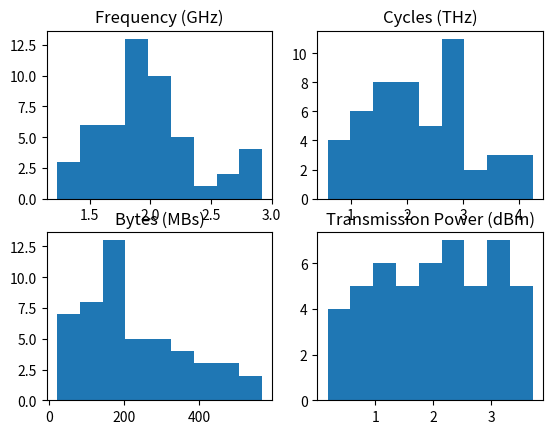

Generate this figure with matplotlib:
import copy
from functools import reduce
import math
import matplotlib.pyplot as plt
import numpy as np
from typing import Callable

κ = 10**-11
""" effective switched capacitance depending on chip architecture """
N = .1
""" the background noise power (Watts) """
# these values found expirimentally in order to make the math work
p_e = 1e-15
""" price of electricy (price/watt) """
p_ts = 100_00 / 3600
""" price of time (price/s) """
p_t = p_ts / 10e9
""" price of time (price/nanosecond) """
p_w = 1e-10
""" price of bandwidth (price/byte) """
k_max = 10
""" maximum number of iterations to find f_i in equation 12 """
ε = lambda k: math.log2( (k_max - k) / k_max + 1 ) * 0.5
""" step size per iteration """

_next_user_idx = 0
class User():
    def __init__(self, f: float = 0, Cy: float = 0, d: float = 0, P: float = 0, η: float = 0, U_0: float = 0, δ: float = 0):
        """ Args:
            f (float): Clock frequency of this user
            Cy (float): Number of cycles required for this user's task
            d (float): Data size of this user's task
            P (float): Transmission power
            η (float): Emphasize performance (0) or price (1), weight value between 0 and 1
            U_0 (float): Offloading benefit threshold
            δ (float): The risk factor, weight between 0 (stable transmission) and 1 (processing capacity)
        """
        global _next_user_idx
        self.idx = _next_user_idx
        """ Index of the User """
        _next_user_idx += 1
        self.f: float = f
        """ Clock frequency of this user """
        self.Cy: float = Cy
        """ Number of cycles required for this user's task """
        self.d: float = d
        """ Data size of this user's task """
        self.P: float = P
        """ Transmission power """
        self.η: float = η
        """ Emphasize performance (0) or price (1), weight value between 0 and 1 """
        self.U_0: float = U_0
        """ Offloading benefit threshold """
        self.δ: float = δ
        """ The risk factor, weight between 0 (stable transmission) and 1 (processing capacity) """
    
    def __str__(self):
        return f"User(f={self.f},Cy={self.Cy},d={self.d},P={self.P},η={self.η},U_0={self.U_0})"

_next_resource_provider_idx = 0
class ResourceProvider():
    def __init__(self, all_users: list[User], f_tot: float, W_tot: float, f: dict[User, float] = None, W: dict[User, float] = None, H: dict[User, float] = None, θ: dict[User, float] = None, ω: dict[User, float] = None):
        """ Args:
            f_tot (float): Total clock frequency available to this resource provider
            W_tot (float): Total bandwidth available to this resource provider
            f (dict[User, float]): Amount of f_tot that has been allocated to a given user
            W (dict[User, float]): Channel bandwidth provided by this RP to a given user
            H (dict[User, float]): Channel gain between this RP and a given user
            θ (dict[User, float]): Lagrange value 1, updated with equation 13
            ω (dict[User, float]): Lagrange value 2, updated with equation 13
        """
        global _next_resource_provider_idx
        self.idx = _next_resource_provider_idx
        """ Index of the ResourceProvider """
        _next_resource_provider_idx += 1
        self.f_tot: float = f_tot
        """ Total clock frequency available to this resource provider """
        self.W_tot: float = W_tot
        """ Total bandwidth available to this resource provider """
        self.f: dict[User, float] = f if f != None else {j: f_tot/5 for j in all_users}
        """ Amount of f_tot that has been allocated to a given user """
        self.W: dict[User, float] = W if W != None else {j: 5e6 for j in all_users}
        """ Channel bandwidth provided by this RP to a given user """
        self.H: dict[User, float] = H if H != None else {j: 1 for j in all_users}
        """ Channel gain between this RP and a given user """
        self.θ: dict[User, float] = θ if θ != None else {j: 0 for j in all_users}
        """ Lagrange value 1, updated with equation 13 """
        self.ω: dict[User, float] = ω if ω != None else {j: 0 for j in all_users}
        """ Lagrange value 2, updated with equation 13 """
        self.p: dict[User, float] = {j: 0 for j in all_users}
        """ Final payment offered to this RP by each user """
        self.b: dict[User, float|None] = {j: 0 for j in all_users}
        """ Bids offered by this RP to each user. None if the bid was removed by the rp during the second half of algo 2. """
        self.Π: dict[User, float] = {j: 0 for j in all_users}
        """ The profit, as calculated in algorithm 1 """
        self.m: float = 1
        """ Our custom multiplier for bids based on RP utility ranking. """

    def __str__(self):
        f_str = "[" + ",".join(self.f.values()) + "]"
        W_str = "[" + ",".join(self.W.values()) + "]"
        H_str = "[" + ",".join(self.H.values()) + "]"
        θ_str = "[" + ",".join(self.θ.values()) + "]"
        ω_str = "[" + ",".join(self.ω.values()) + "]"
        return f"ResourceProvider(f_tot={self.f_tot},f={f_str},W={W_str},H={H_str},θ={θ_str},ω={ω_str})"

# eq1
def completion_time_local(j: User):
    return j.Cy / j.f
T_jl = completion_time_local

# eq2
def energy_consumption_local(j: User):
    return κ * j.Cy * j.f**2
E_jl = energy_consumption_local

# eq3
def rate_task_offload(j: User, i: ResourceProvider) -> float:
    return i.W[j] * math.log2( 1 + (j.P * i.H[j] / N) )
r_ji = rate_task_offload

# eq4
def completion_time_remote(j: User, i: ResourceProvider) -> float:
    return j.d / r_ji(j, i) + j.Cy / i.f[j]
T_ji = completion_time_remote

# eq5
def energy_consumption_remote(j: User, i: ResourceProvider) -> float:
    return (j.d / r_ji(j,i)) * j.P   +   κ * j.Cy * i.f[j]**2
E_ji = energy_consumption_remote

# eq7
def rp_cost(j: User, i: ResourceProvider) -> float:
    # print(f"e:{p_e * κ * j.Cy * i.f[j]**2:.2E}, t:{p_t * j.Cy / i.f[j]:.2E}, w:{p_w * i.W[j]:.2E}")
    return p_e * κ * j.Cy * i.f[j]**2   +   p_t * j.Cy / i.f[j]   +   p_w * i.W[j]
C_ji = rp_cost

# eq8
def rp_revenue(j: User, i: ResourceProvider, α: float, β: float, ρ: Callable[[float], float]):
    """ Args:
        α (float): fixed connection price
        β (float): price charged per Hz used
        ρ (Callable[[float], float]): effect of demand changes on total frequency
    """
    return α + β*i.f[j] + ρ(i.f[j])
R_ji = rp_revenue

# eq6
def total_profit(j: User, i: ResourceProvider, α: float, β: float, ρ: Callable[[float], float]) -> float:
    return rp_revenue(j, i, α, β, ρ) - rp_cost(j, i)
Π_ji = total_profit

# eq9
def QoE(j: User, i: ResourceProvider, α: float, β: float, ρ: Callable[[float], float]) -> float:
    # print(f"e:{p_e * (E_jl(j) - E_ji(j, i)):.2E}, t:{p_t * (T_jl(j) - T_ji(j, i))}, Π:{j.η * rp_revenue(j, i, α, β, ρ)}")
    return p_e * (E_jl(j) - E_ji(j, i))   +   p_t * (T_jl(j) - T_ji(j, i))   -   j.η * rp_revenue(j, i, α, β, ρ)
O_ji = QoE

# eq13
def update_lagrange_1(j: User, i: ResourceProvider, k: int, α: float, β: float, ρ: Callable[[float], float]) -> float:
    """Args:
        k (int): Iteration index, assumed max of k_max
    """
    i.θ[j] = max(0, i.θ[j] + ε(k) * i.Π[j])
    return i.θ[j]
update_θ = update_lagrange_1

# # eq13
def update_lagrange_2(j: User, i: ResourceProvider, k: int, α: float, β: float, ρ: Callable[[float], float]) -> float:
    """Args:
        k (int): Iteration index, assumed max of k_max
    """
    i.ω[j] = max(0, i.ω[j] + ε(k) * ( QoE(j, i, α, β, ρ) - j.U_0 ))
    return i.ω[j]
update_ω = update_lagrange_2

# eq12
def find_optimal_rp_f(j: User, i: ResourceProvider, α: float, β: float, ρ: Callable[[float], float], verbose=False) -> float:
    X = p_e * κ * j.Cy
    Y = p_t * j.Cy
    γ1 = - (2*X*(1+i.θ[j]+i.ω[j])) / (β*(1+i.θ[j]-i.ω[j]*j.η))
    γ2 = 0
    γ3 = - Y / (2*X)
    m = 2/27 * γ1**3 + γ3
    l = -1/3 * γ1**2
    Δ = m**2 + (4 * l**3 / 27)
    Δ = max(Δ, 0)
    v = np.cbrt( (-m - math.sqrt(Δ)) / 2 )
    u = np.cbrt( (-m + math.sqrt(Δ)) / 2 )
    
    i.f[j] = u + v - 1/3*γ1
    i.f[j] = max(1, min(i.f_tot, i.f[j]))

    if verbose:
        print(f"f:{i.f[j]:.2E}, Π:{i.Π[j]:.2E}, θ:{i.θ[j]:.2E}, ω:{i.ω[j]:.2E}")
    
    return i.f[j]

# algorithm1
def exec_non_competitive(users: list[User], rps: list[ResourceProvider], α: float, β: float, ρ: Callable[[float], float]):
    active_rps = list(range(len(rps)))
    τ = 1e-100

    for j in users:
        for k in range(k_max):
            old_θs = [i.θ[j] for i in rps]

            for idx in active_rps:
                i = rps[idx]
                Π = Π_ji(j, i, α, β, ρ)
                O = O_ji(j, i, α, β, ρ)
                if Π > 0 and O - j.U_0 >= 0:
                    find_optimal_rp_f(j, i, α, β, ρ)
                    update_θ(j, i, k, α, β, ρ)
                    update_ω(j, i, k, α, β, ρ)
                    i.Π[j] = Π_ji(j, i, α, β, ρ)
                else:
                    i.Π[j] = 0

            new_active_rps = copy.copy(active_rps)
            for idx in active_rps:
                if rps[idx].θ[j] - old_θs[idx] <= τ:
                    new_active_rps.remove(idx)
            active_rps = new_active_rps

def a_ji(A: np.ndarray, j: User, i: ResourceProvider, new_val: int = None) -> int:
    if new_val != None:
        A[i.idx][j.idx] = new_val
    return A[i.idx][j.idx]

# eq14
def rp_utility(j: User, i: ResourceProvider, A: np.ndarray):
    return a_ji(A,j,i) * (i.p[j] - C_ji(j,i))
U_ji = rp_utility

# eq16
def bid_performance_ratio(j: User, i: ResourceProvider):
    if i.b[j] == None:
        return None
    return j.δ * i.b[j] / j.f   +   (1-j.δ) * j.d / r_ji(j, i) # TODO is j.f correct? should it be i.j?
BPR = bid_performance_ratio
γ_ji = bid_performance_ratio

# eq17
def price_performace_ratio(j: User, i: ResourceProvider):
    return i.p[j] / (i.f[j] - j.f)
PPR = price_performace_ratio
ζ_ji = price_performace_ratio

# algorithm2
def exec_online_pmmra(users: list[User], rps: list[ResourceProvider]) -> np.ndarray:
    """ Generate a matching matrix "A", given the users and resource providers to match.
    The Resource providers should come with bids already set.

    Note: modified rp bids

    Returns:
        np.ndarray: matrix of 0's and 1's, where matched RPs (index 0) and users (index 1)
                    are indicated by a 1.
    """
    A = np.ndarray((len(rps),len(users)), order='F')
    A.fill(0)
    J = []
    
    # perform the auction
    while len(J) < len(users):
        # 1: match RPs to users (lines 3-14)
        eligible_users = filter(lambda j: j not in J, copy.copy(users))
        for j in eligible_users:
            i_bprs = [(i, BPR(j,i)) for i in rps]
            i_bprs = list(filter(lambda i_bpr: i_bpr[0].b[j] != None, i_bprs))

            # find an RP with a bid that meets the constraints
            found_matching_rp = False
            while len(i_bprs) > 0:

                # find the min bpr
                i_bpr_min: tuple[ResourceProvider,float] = \
                    reduce(lambda v1, v2: v1 if v1[1] < v2[1] else v2, i_bprs)
                
                # verify constraints
                # C1: no more than one RP per user
                num_serving_rps = sum([ A[i2.idx][j.idx] for i2 in rps ])
                # check C1 (and ignore C2 <- I don't know how to check it)
                if (num_serving_rps > 0): # or (i.f[j] > i.f_tot or i.w[j] > i.W_tot):
                    i_bprs.remove(i_bpr_min)
                    i.b[j] = None # line 9: remove bid
                    continue
                
                # we found a minimum BPR that works!
                found_matching_rp = True
                break

            # assign the satisfying RP to the user
            if found_matching_rp:
                i = i_bpr_min[0]
                A[i.idx][j.idx] = 1
                other_rps = copy.copy(rps)
                other_rps.remove(i)
                if len(other_rps) > 0:
                    vickrey_bid = min([i2.b[j] for i2 in other_rps])
                    i.p[j] = vickrey_bid
                else:
                    i.p[j] = i.b[j]
            
            # this user can't be satisfied
            else:
                J.append(j)
        
        # 2: allow RPs to choose users (lines 15-21)
        for i in rps:
            # is this seller matched with more than one buyer?
            matched_users = list(filter(lambda j: A[i.idx][j.idx] == 1, users))
            if len(matched_users) <= 1:
                continue
            
            # find the max PPR
            j_pprs = [(j, PPR(j, i)) for j in matched_users]
            j_ppr_max: tuple[User,float] = \
                reduce(lambda v1, v2: v1 if v1[1] > v2[1] else v2, j_pprs)
            
            # choose the winner
            winner = j_ppr_max[0]
            J.append(winner)
            
            # put all other matched users in the looser group
            other_matched_users = filter(lambda j: j != winner, matched_users)
            for looser in other_matched_users:
                A[i.idx][looser.idx] = 0
                J.append(looser)
    
    return A

def generate_bids(users: list[User], rps: list[ResourceProvider], low: float=1.5, high: float=2.0, α = 5, β = 1e-9, ρ = lambda f: f*1e-9):
    """ There wasn't a description for how bids are generated.
    We are generating bids by:
    1. assigning initial RP bandwidths and frequencies to users
    2. sorting the RPs from low to high based on utility to the user
    3. assigning multipliers in a gausian distribution between low and high based on rank
    4. assigning bids based on cost to the RP
    
    Note: modifies rp bids """
    # 1. assign initial f and W
    for i in rps:
        for j in users:
            i.f[j] = i.f_tot
            i.W[j] = i.W_tot
    
    # 2. sort based on utility
    old_U_0 = {j: j.U_0 for j in users}
    for j in users:
        j.U_0 = 0
    rps_sorted = sorted(rps, key=lambda i: O_ji(j,i,α,β,ρ), reverse=True)
    for j in users:
        j.U_0 = old_U_0[j]

    # 3. assign multipliers
    mid = (high - low) / 2 + low
    std = (high - low) / 2
    multipliers = np.random.normal(size=len(rps), loc=mid, scale=std)
    for idx, i in enumerate(rps_sorted):
        i.m = max(multipliers[idx], 1.0)
    
    # 4. assign bids
    for i in rps:
        for j in users:
            i.b[j] = i.m * C_ji(j, i)

# # testing find_optimal_rp_f
# u = User(f=1e9, Cy=200e9, d=200e6, P=2, η=0.5, U_0=0)
# r = ResourceProvider(f_tot=5.0e9)
# find_optimal_rp_f(j=u, i=r, α=5, β=1e-9, ρ=lambda f: f*1e-9, verbose=True)

def gen_norms(count: int, params: list[tuple[float,float]|tuple[float,float,float,float]]):
    """ Calls np.random.normal(size, loc=params[i][0], scale=params[i][0]) size times.

    Args:
        params (list[tuple[float,float] | tuple[float,float,float,float]]): A list of (loc,scale[,min,max]) parameters for creating distributions.

    Returns:
        list[list[float]]: N distributions of count values, where N = len(params)
    """
    ret: list[list[float]] = []

    for params_i in params:
        loc = params_i[0]
        scale = params_i[1]
        distribution = np.random.normal(size=count, loc=loc, scale=scale)

        if len(params_i) > 2:
            minv = params_i[2]
            maxv = params_i[3]
            valid_values = []
            for v in distribution:
                while v < minv or v > maxv:
                    v = np.random.normal(size=1, loc=loc, scale=scale)[0]
                valid_values.append(v)
            distribution = valid_values

        ret.append(distribution)
    
    return ret

def gen_users(n: int, plot=False):
    ret: list[User] = []
    
    fs, Cys, ds, Ps = gen_norms(n, [
        [2e9, 0.5e9, 0.1e9, 10e9], # (f)requency
        [2e12, 1e12, 0.2e12, 1e15], # (Cy)cles task requires
        [200e6, 200e6, 10e6, 1e12], # (d)ata bytes task requires
        [2, 1, 0.1, 4] # (P)ower to transmit with
    ])
    for i in range(n):
        ret.append(User(fs[i], Cys[i], ds[i], Ps[i], η=0.5, U_0=0))
    
    if plot:
        fig, ax = plt.subplots(2, 2)
        user_attributes = {
            "Frequency (GHz)": np.array(fs)/1e9,
            "Cycles (THz)": np.array(Cys)/1e12,
            "Bytes (MBs)": np.array(ds)/1e6,
            "Transmission Power (dBm)": Ps,
        }
        plot_idx = 0
        for title in user_attributes.keys():
            x, y = int(plot_idx/2), plot_idx%2
            attr = user_attributes[title]
            ax[x][y].hist( attr, np.linspace(min(attr),max(attr),int(n/5)) )
            ax[x][y].set_title(title)
            plot_idx += 1
        plt.show()

    return ret

def gen_resource_providers(all_users: list[User], n: int, f_tots: list[float]=None, W_tots: list[float]=None, plot=False):
    ret: list[ResourceProvider] = []
    
    if f_tots == None and W_tots == None:
        f_tots, W_tots = gen_norms(n, [
            [3e9, 3e9, 0.8e9, 10e9], # (f)requency available to this provider
            [5e6, 20e6, 1e6, 100e6], # (W)andwidth available to this provider
        ])
    for i in range(n):
        ret.append(ResourceProvider(all_users, f_tot=f_tots[i], W_tot=W_tots[i]))
    
    if plot:
        rp_attributes = {
            "Frequency (GHz)": (f_tots, 3e9+3e9*2, 9),
            "Bandwidth (MBs)": (W_tots, 5e6+20e6*2, 6),
        }
        if n < 10:
            fig, ax = plt.subplots()
            offset, width = 0, 0.25
            for title in rp_attributes.keys():
                attr, attr_max, e = rp_attributes[title]
                div_val = 10**e
                rects = ax.bar(np.array(range(n)) + offset, np.array(attr)/attr_max, width, label=title)
                ax.bar_label(rects, ["%.2F" % (v/div_val) for v in attr])
                offset += width
            ax.legend()
            plt.show()
        else:
            fig, ax = plt.subplots(2, 1)
            plot_idx = 0
            for title in rp_attributes.keys():
                x = plot_idx % 2
                attr, attr_max = rp_attributes[title]
                ax[x].hist( attr, np.linspace(min(attr),max(attr),int(n/5)) )
                ax[x].set_title(title)
                plot_idx += 1
        plt.show()
    
    return ret

# testing exec_online_pmmra
_all_users = gen_users(50, plot=True)
_all_rps = gen_resource_providers(_all_users, 5, plot=False)
generate_bids(_all_users, _all_rps)
A = exec_online_pmmra(_all_users, _all_rps)
# print(A)
